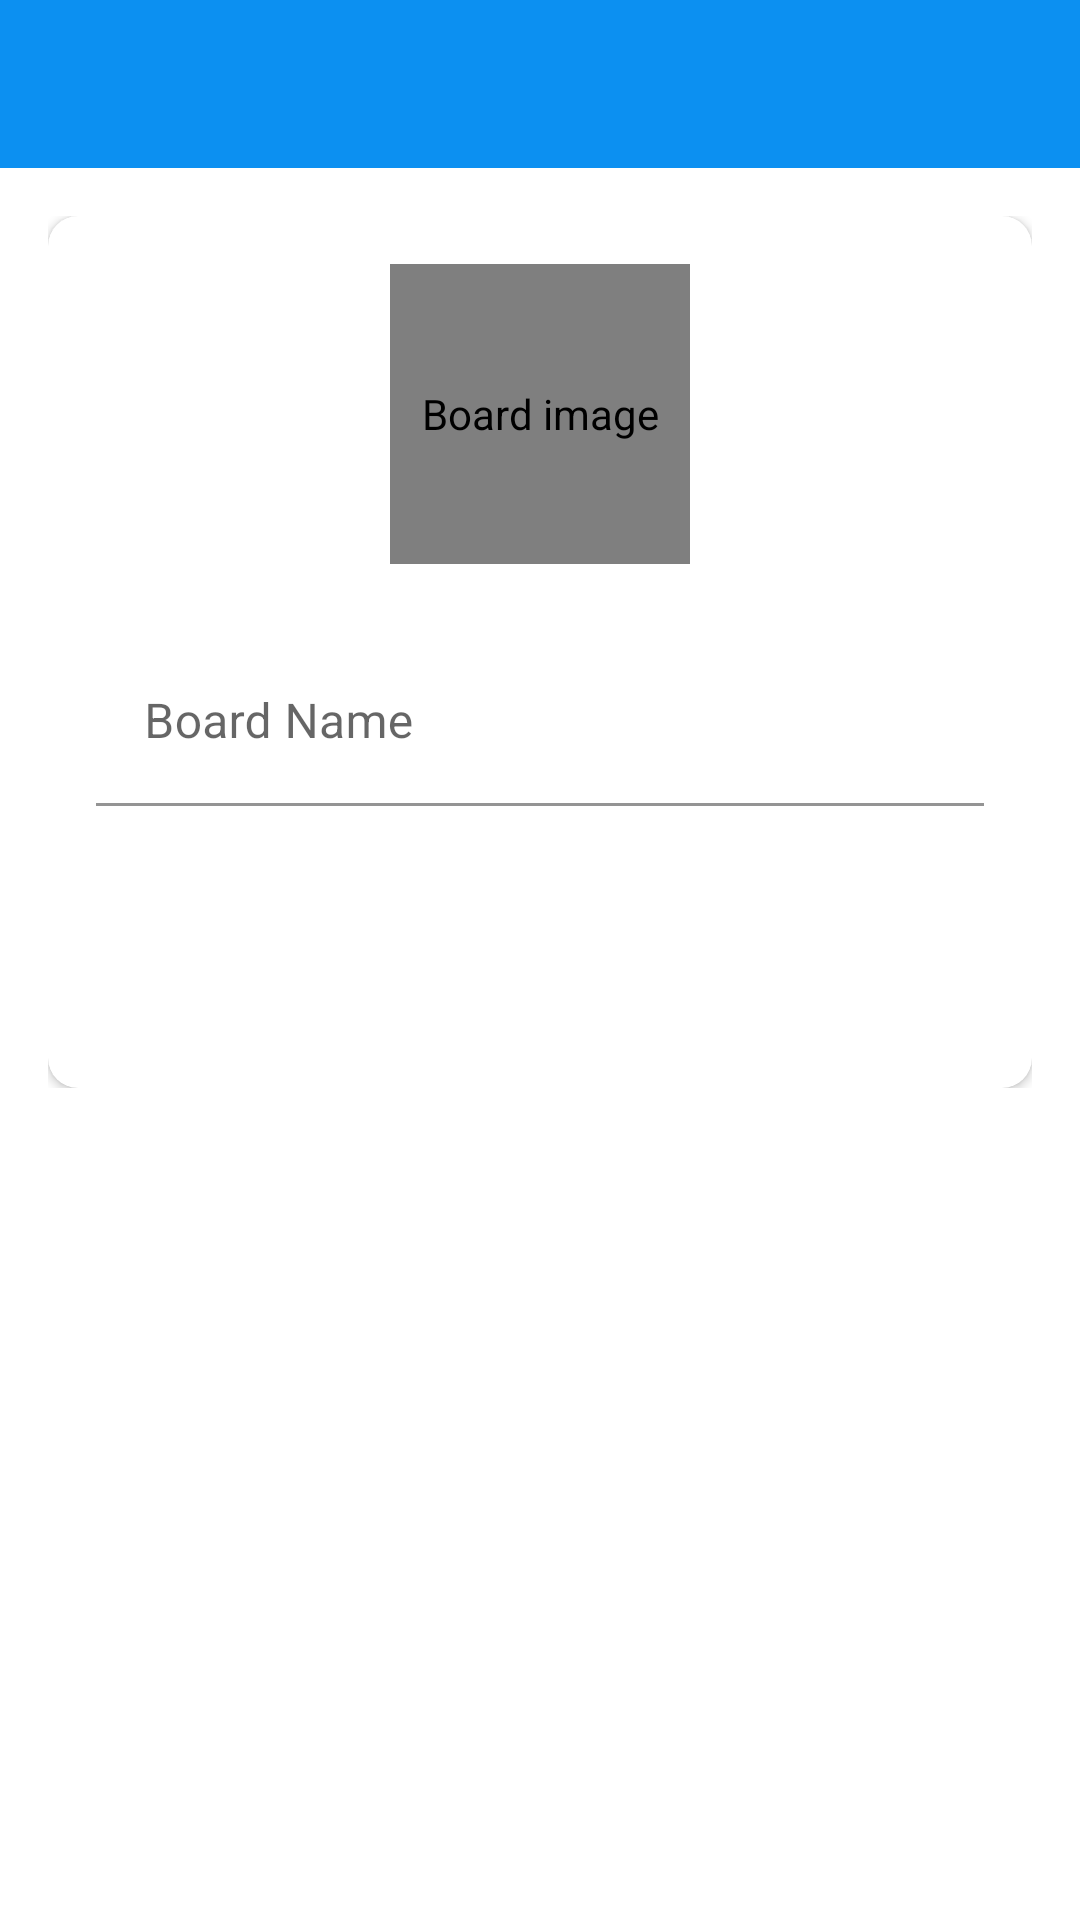

Write the Android layout XML for this screen, with the resource values it uses.
<!-- AndroidManifest.xml: activity theme Theme.Projemanaj.NoActionBar -->
<!-- res/layout/activity_create_board.xml -->
<?xml version="1.0" encoding="utf-8"?>
<ScrollView xmlns:android="http://schemas.android.com/apk/res/android"
    xmlns:app="http://schemas.android.com/apk/res-auto"
    xmlns:tools="http://schemas.android.com/tools"
    android:layout_width="match_parent"
    android:layout_height="match_parent">

    <LinearLayout
        android:layout_width="match_parent"
        android:layout_height="match_parent"
        android:orientation="vertical"
        tools:context=".activities.CreateBoardActivity">

        <com.google.android.material.appbar.AppBarLayout
            android:layout_width="match_parent"
            android:layout_height="wrap_content"
            android:theme="@style/Theme.Projemanaj.AppBarOverlay">

            <androidx.appcompat.widget.Toolbar
                android:id="@+id/toolbar_create_board"
                android:layout_width="match_parent"
                android:layout_height="?attr/actionBarSize"
                android:background="?attr/colorPrimary"
                app:popupTheme="@style/Theme.Projemanaj.PopupOverlay" />
        </com.google.android.material.appbar.AppBarLayout>

        <LinearLayout
            android:layout_width="match_parent"
            android:layout_height="wrap_content"
            android:background="@drawable/ic_background"
            android:orientation="vertical"
            android:padding="@dimen/create_board_content_padding">

            <androidx.cardview.widget.CardView
                android:layout_width="match_parent"
                android:layout_height="match_parent"
                android:elevation="@dimen/card_view_elevation"
                app:cardCornerRadius="@dimen/card_view_corner_radius"
                tools:ignore="UnusedAttribute">

                <LinearLayout
                    android:layout_width="match_parent"
                    android:layout_height="wrap_content"
                    android:gravity="center_horizontal"
                    android:orientation="vertical"
                    android:padding="@dimen/card_view_layout_content_padding">

                    <de.hdodenhof.circleimageview.CircleImageView
                        android:id="@+id/iv_board_image"
                        android:layout_width="@dimen/board_image_size"
                        android:layout_height="@dimen/board_image_size"
                        android:contentDescription="@string/board_image_contentDescription"
                        android:src="@drawable/ic_user_place_holder" />

                    <com.google.android.material.textfield.TextInputLayout
                        android:layout_width="match_parent"
                        android:layout_height="wrap_content"
                        android:layout_marginTop="@dimen/create_board_til_marginTop">

                        <androidx.appcompat.widget.AppCompatEditText
                            android:id="@+id/et_board_name"
                            android:layout_width="match_parent"
                            android:layout_height="wrap_content"
                            android:background="@android:color/white"
                            android:hint="@string/board_name"
                            android:inputType="text"
                            android:textSize="@dimen/et_text_size" />

                        <Button
                            android:id="@+id/btn_create"
                            android:layout_width="match_parent"
                            android:layout_height="wrap_content"
                            android:layout_gravity="center"
                            android:layout_marginStart="@dimen/btn_marginStartEnd"
                            android:layout_marginTop="@dimen/create_board_btn_marginTop"
                            android:layout_marginEnd="@dimen/btn_marginStartEnd"
                            android:background="@drawable/shape_button_rounded"
                            android:foreground="?attr/selectableItemBackground"
                            android:gravity="center"
                            android:paddingTop="@dimen/btn_paddingTopBottom"
                            android:paddingBottom="@dimen/btn_paddingTopBottom"
                            android:text="@string/create"
                            android:textColor="@android:color/white"
                            android:textSize="@dimen/btn_text_size"
                            app:backgroundTint="@null"
                            tools:targetApi="m" />

                    </com.google.android.material.textfield.TextInputLayout>
                </LinearLayout>
            </androidx.cardview.widget.CardView>

        </LinearLayout>

    </LinearLayout>
</ScrollView>
<!-- resources referenced by this layout -->
<resources>
  <dimen name="board_image_size">100dp</dimen>
  <dimen name="btn_marginStartEnd">20dp</dimen>
  <dimen name="btn_paddingTopBottom">8dp</dimen>
  <dimen name="btn_text_size">18sp</dimen>
  <dimen name="card_view_corner_radius">10dp</dimen>
  <dimen name="card_view_elevation">10dp</dimen>
  <dimen name="card_view_layout_content_padding">16dp</dimen>
  <dimen name="create_board_btn_marginTop">30dp</dimen>
  <dimen name="create_board_content_padding">16dp</dimen>
  <dimen name="create_board_til_marginTop">25dp</dimen>
  <dimen name="et_text_size">16sp</dimen>
  <string name="board_image_contentDescription">Board image</string>
  <string name="board_name">Board Name</string>
  <string name="create">Create</string>
  <style name="Theme.Projemanaj.AppBarOverlay" parent="ThemeOverlay.AppCompat.Dark.ActionBar">
  
      </style>
  <style name="Theme.Projemanaj.PopupOverlay" parent="ThemeOverlay.AppCompat.Light">
  
      </style>
  <style name="Theme.Projemanaj.NoActionBar">
          <item name="windowActionBar">false</item>
          <item name="windowNoTitle">true</item>
  
      </style>
</resources>
